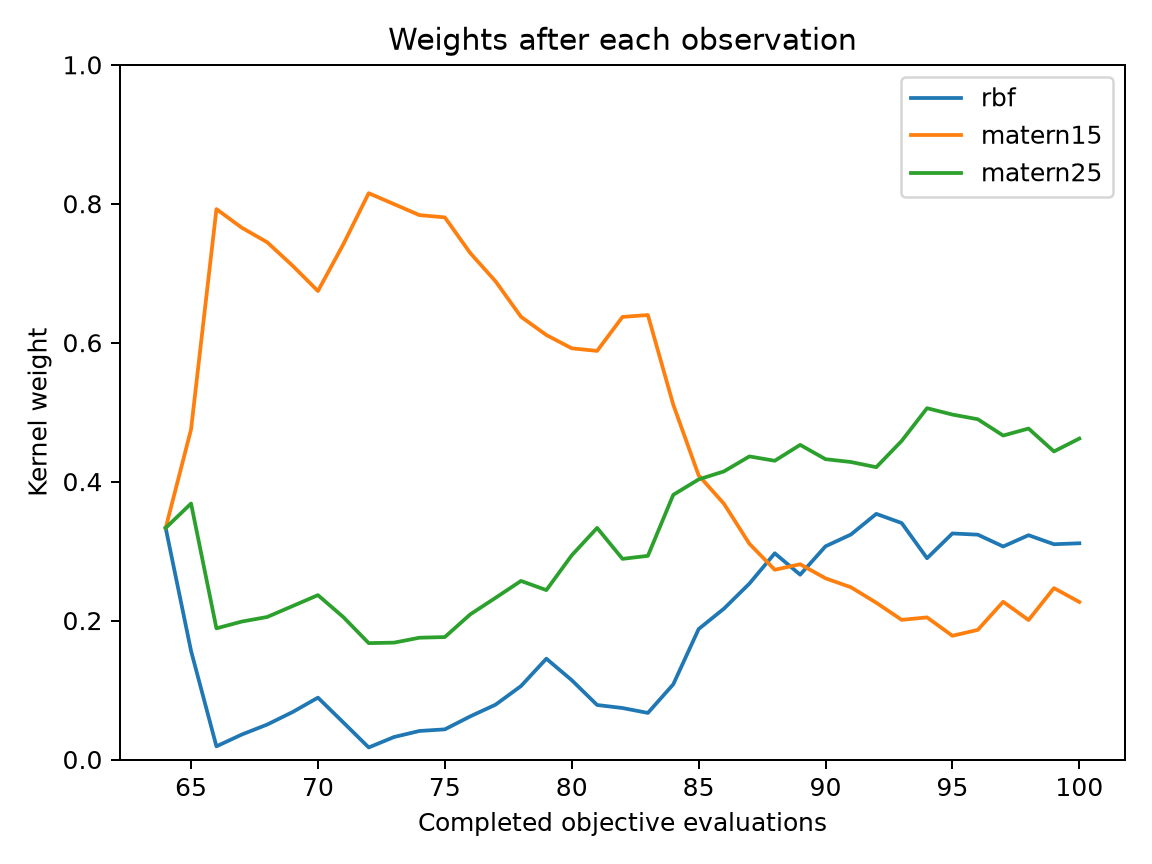

Values plotted in this chart, from the file beside it:
evaluation, best_objective, normalized_entropy, rbf, matern15, matern25
64, 0.1242, 1, 0.3333, 0.3333, 0.3333
65, 0.1242, 0.9207, 0.1563, 0.4752, 0.3685
66, 0.1242, 0.5228, 0.01894, 0.7923, 0.1888
67, 0.1242, 0.5873, 0.03597, 0.7655, 0.1986
68, 0.1242, 0.6326, 0.05031, 0.7445, 0.2051
69, 0.1242, 0.6913, 0.06829, 0.7108, 0.2209
70, 0.122, 0.7483, 0.08905, 0.6743, 0.2366
71, 0.07387, 0.6397, 0.05332, 0.7417, 0.205
72, 0.07387, 0.488, 0.01733, 0.8152, 0.1675
73, 0.06901, 0.5369, 0.03237, 0.7994, 0.1682
74, 0.06706, 0.5711, 0.04108, 0.7836, 0.1753
75, 0.06706, 0.5786, 0.04339, 0.7804, 0.1763
76, 0.06191, 0.6644, 0.06205, 0.7291, 0.2089
77, 0.06191, 0.7254, 0.07897, 0.6882, 0.2328
78, 0.06001, 0.7954, 0.1057, 0.6373, 0.257
79, 0.06001, 0.8422, 0.1451, 0.611, 0.2439
80, 0.05733, 0.8357, 0.1142, 0.5919, 0.2939
81, 0.05692, 0.7993, 0.07846, 0.5882, 0.3334
82, 0.05286, 0.7635, 0.0741, 0.6371, 0.2888
83, 0.04348, 0.7524, 0.06705, 0.6398, 0.2932
84, 0.0291, 0.866, 0.1082, 0.5108, 0.381
85, 0.01926, 0.9521, 0.1878, 0.4091, 0.4032
86, 0.01926, 0.969, 0.2172, 0.368, 0.4148
87, 0.01926, 0.9765, 0.2532, 0.3105, 0.4363
88, 0.01358, 0.9811, 0.2968, 0.2731, 0.43
89, 0.01095, 0.9719, 0.266, 0.2811, 0.4529
90, 0.01037, 0.979, 0.3069, 0.2608, 0.4323
91, 0.00981, 0.9777, 0.3238, 0.2479, 0.4282
92, 0.00981, 0.9719, 0.3536, 0.2257, 0.4208
93, 0.00981, 0.9529, 0.3404, 0.201, 0.4586
94, 0.00981, 0.936, 0.2897, 0.2046, 0.5057
95, 0.009586, 0.9287, 0.3254, 0.1781, 0.4965
96, 0.009586, 0.9357, 0.3236, 0.1866, 0.4898
97, 0.009586, 0.9602, 0.3066, 0.2271, 0.4663
98, 0.009586, 0.9472, 0.3229, 0.2007, 0.4764
99, 0.009586, 0.973, 0.3099, 0.2467, 0.4434
100, 0.009104, 0.9617, 0.3112, 0.2268, 0.462
